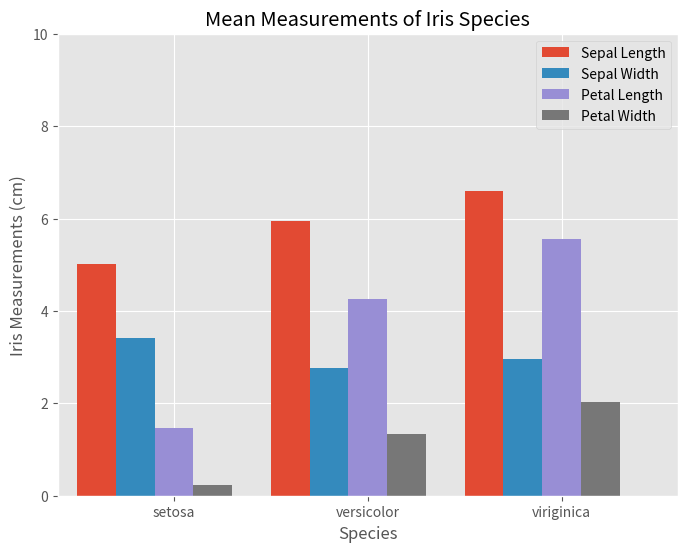

The script that saved this image: (Note: this script raises an exception after producing the figure.)
import matplotlib
matplotlib.use('Agg')
import matplotlib.pyplot as plt
import numpy as np
import matplotlib.gridspec as gridspec
#Write your code here


# Task1

def test_generate_plot_with_style1():
    with plt.style.context("ggplot"):
        fig = plt.figure(figsize=(8,6))
        ax = fig.add_subplot(111)
        sepal_len = [5.01, 5.94, 6.59]
        sepal_wd = [3.42, 2.77, 2.97]
        petal_len = [1.46, 4.26, 5.55]
        petal_wd = [0.24, 1.33, 2.03]
        species = ['setosa', 'versicolor', 'viriginica']
        species_index1 = [0.7, 1.7, 2.7]
        species_index2 = [0.9, 1.9, 2.9]
        species_index3 = [1.1, 2.1, 3.1]
        species_index4 = [1.3, 2.3, 3.3]
        ax.bar(species_index1, sepal_len,width=0.2,label='Sepal Length')
        ax.bar(species_index2, sepal_wd,width=0.2,label='Sepal Width')
        ax.bar(species_index3, petal_len,width=0.2,label='Petal Length')
        ax.bar(species_index4, petal_wd,width=0.2,label='Petal Width')
        species=['setosa', 'versicolor', 'viriginica']
        ax.set(title='Mean Measurements of Iris Species',
        xlabel='Species', ylabel='Iris Measurements (cm)',xlim=(0.5, 3.7), ylim=(0,10))
        quarters = [1.1, 2.1, 3.1]
        ax.set_xticks(quarters)
        ax.set_xticklabels(['setosa', 'versicolor', 'viriginica'])
        ax.legend()
        plt.savefig("plotstyle1.png")

        
test_generate_plot_with_style1()

#Task2
def test_generate_plot_with_style2():
    with plt.style.context("seaborn-colorblind"):
        fig = plt.figure(figsize=(8,6))
        ax = fig.add_subplot(111)
        sepal_len = [5.01, 5.94, 6.59]
        sepal_wd = [3.42, 2.77, 2.97]
        petal_len = [1.46, 4.26, 5.55]
        petal_wd = [0.24, 1.33, 2.03]
        species = ['setosa', 'versicolor', 'viriginica']
        species_index1 = [0.7, 1.7, 2.7]
        species_index2 = [0.9, 1.9, 2.9]
        species_index3 = [1.1, 2.1, 3.1]
        species_index4 = [1.3, 2.3, 3.3]
        ax.bar(species_index1, sepal_len,width=0.2,label='Sepal Length')
        ax.bar(species_index2, sepal_wd,width=0.2,label='Sepal Width')
        ax.bar(species_index3, petal_len,width=0.2,label='Petal Length')
        ax.bar(species_index4, petal_wd,width=0.2,label='Petal Width')
        
        species=['setosa', 'versicolor', 'viriginica']
        ax.set(title='Mean Measurements of Iris Species',
        xlabel='Species', ylabel='Iris Measurements (cm)',xlim=(0.5, 3.7), ylim=(0,10))
        quarters = [1.1, 2.1, 3.1]
        ax.set_xticks(quarters)
        ax.set_xticklabels(['setosa', 'versicolor', 'viriginica'])
        ax.legend()
        plt.savefig("plotstyle2.png")
        
    
test_generate_plot_with_style2()    
    
# Task3

def test_generate_plot_with_style3():
    with plt.style.context("grayscale"):
        fig = plt.figure(figsize=(8,6))
        ax = fig.add_subplot(111)
        sepal_len = [5.01, 5.94, 6.59]
        sepal_wd = [3.42, 2.77, 2.97]
        petal_len = [1.46, 4.26, 5.55]
        petal_wd = [0.24, 1.33, 2.03]
        species = ['setosa', 'versicolor', 'viriginica']
        species_index1 = [0.7, 1.7, 2.7]
        species_index2 = [0.9, 1.9, 2.9]
        species_index3 = [1.1, 2.1, 3.1]
        species_index4 = [1.3, 2.3, 3.3]
        ax.bar(species_index1, sepal_len,width=0.2,label='Sepal Length')
        ax.bar(species_index2, sepal_wd,width=0.2,label='Sepal Width')
        ax.bar(species_index3, petal_len,width=0.2,label='Petal Length')
        ax.bar(species_index4, petal_wd,width=0.2,label='Petal Width')
        
        species=['setosa', 'versicolor', 'viriginica']
        ax.set(title='Mean Measurements of Iris Species',
        xlabel='Species', ylabel='Iris Measurements (cm)',xlim=(0.5, 3.7), ylim=(0,10))
        quarters = [1.1, 2.1, 3.1]
        ax.set_xticks(quarters)
        ax.set_xticklabels(['setosa', 'versicolor', 'viriginica'])
        ax.legend()
        plt.savefig("plotstyle3.png")
        
    
    
    
test_generate_plot_with_style3()
